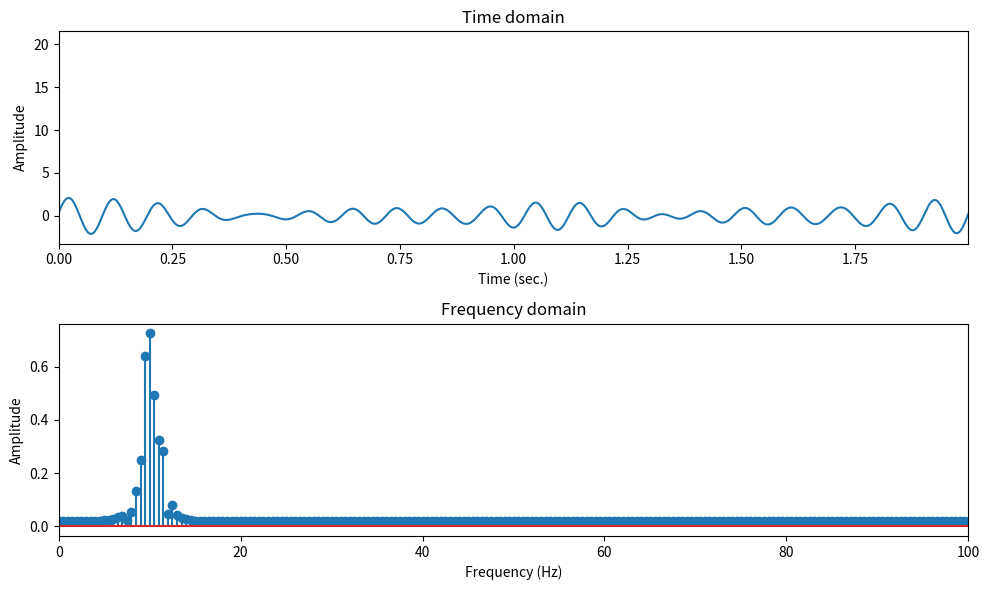

Here is the Python script that generated this plot:
import numpy as np
import matplotlib.pyplot as plt
import matplotlib.gridspec as gridspec
import matplotlib.image as im
import copy

srate = 1000
time  = np.arange(0,2,1/srate)
n     = len(time)
hz    = np.linspace(0,srate,n)

### pure sine wave
signal = np.sin(2*np.pi*5*time)

# ### multispectral wave
signal = 2*np.sin(2*np.pi*5*time) + 3*np.sin(2*np.pi*7*time) + 6*np.sin(2*np.pi*14*time)

# ### white noise
signal = np.random.randn(n)

# ### Brownian noise (aka random walk)
signal = np.cumsum(np.random.randn(n))

### 1/f noise
ps   = np.exp(1j*2*np.pi*np.random.rand(int(n/2))) * .1+np.exp(-(np.arange(int(n/2)))/50)
ps   = np.concatenate((ps,ps[::-1]))
signal = np.real(np.fft.ifft(ps)) * n

# ### square wave
signal = np.zeros(n)
signal[np.sin(2*np.pi*3*time)>.9] = 1

### AM (amplitude modulation)
signal = 10*np.interp(np.linspace(1,10,n),np.linspace(1,10,10),np.random.rand(10)) * np.sin(2*np.pi*40*time)

### FM (frequency modulation)
freqmod = 20*np.interp(np.linspace(1,10,n),np.linspace(1,10,10),np.random.rand(10))
signal  = np.sin( 2*np.pi * ((10*time + np.cumsum(freqmod))/srate) )

### filtered noise
signal = np.random.randn(n)     # start with noise
s  = 5*(2*np.pi-1)/(4*np.pi)    # normalized width
fx = np.exp(-.5*((hz-10)/s)**2) # gaussian
fx = fx/np.max(fx)              # gain-normalize
signal = 20*np.real( np.fft.ifft( np.fft.fft(signal)**fx) )

# compute amplitude spectrum
ampl = 2*np.abs(np.fft.fft(signal)/n)


## visualize!
fig,ax = plt.subplots(2,1,figsize=(10,6))
ax[0].plot(time,signal)
ax[0].set_xlabel('Time (sec.)')
ax[0].set_ylabel('Amplitude')
ax[0].set_title('Time domain')
ax[0].set_xlim(time[[0,-1]])

ax[1].stem(hz,ampl,'s-')
ax[1].set_xlabel('Frequency (Hz)')
ax[1].set_ylabel('Amplitude')
ax[1].set_title('Frequency domain')
ax[1].set_xlim([0,100])

plt.tight_layout()
plt.show()